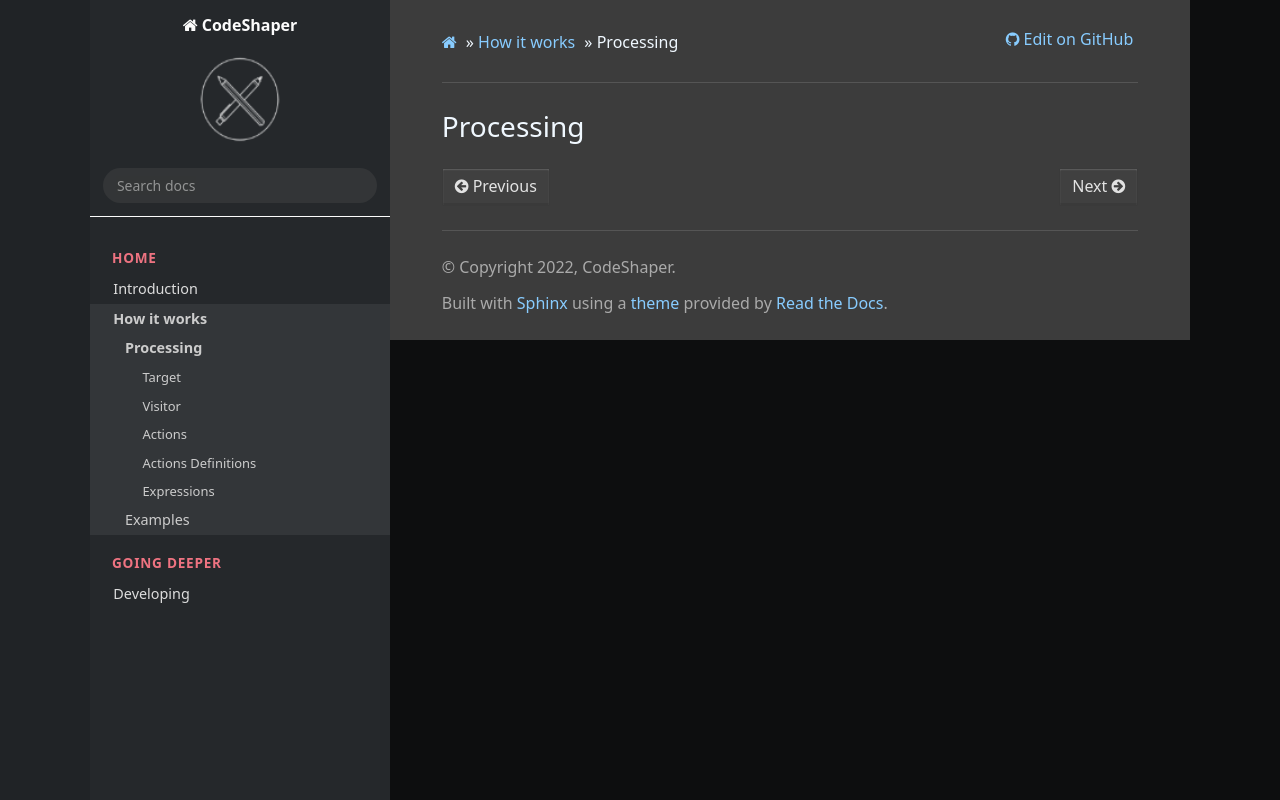

repository: Kinflou/CodeShaperDocs · page: pages/How it works/Processing/index.html · generator: sphinx

Processing
=============

..  toctree::
    :hidden:
    :maxdepth: 1
    :caption: Processing
    :name: toc-processing
	
    Target
    Visitor
    Actions
    Actions Definitions
    Expressions
